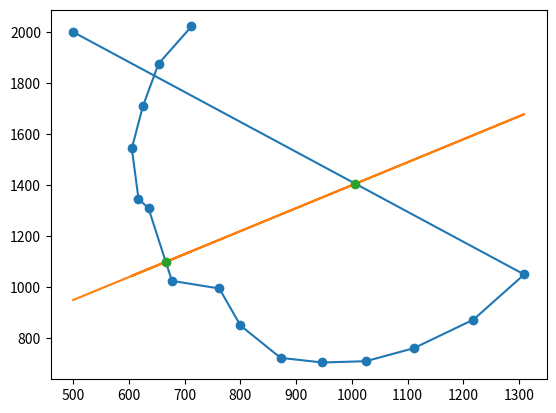

Python code for this plot:
import numpy as np
import matplotlib.pyplot as plt

x1 = np.array([712,653,625,605,617,635,677,762,800,872,947,1025,1111,1218,1309, 500])
y1 = np.array([2022,1876,1710,1544,1347,1309,1025,995,850,723,705,710,761,873,1050, 2000])

x_start = np.min(x1)
x_end = np.max(x1)+1

x_line = x1.copy()
y_line = x_line * 0.9 + 500

y=y1-y_line
nLen=len(x1)

res = {
    'x': [],
    'y': [],
}
for i in range(nLen-1):
    if np.dot(y[i], y[i+1]) == 0:#   %等于0的情况
        if y[i]==0:
            res['x'].append(i)
            res['y'].append(0)
        if y[i+1] == 0:
            res['x'].append(i+1)
            res['y'].append(0)
    
    if np.dot(y[i],y[i+1]) < 0:# %一定有交点，用一次插值
        yy = np.dot(abs(y[i]) * y_line[i+1] + abs(y[i+1])*y_line[i], 1/(abs(y[i+1])+abs(y[i])))
        res['x'].append((yy-500)/0.9)
        res['y'].append(yy)

print(res['x'])
print(res['y'])

plt.plot(x1, y1, 'o-')
plt.plot(x_line,y_line,res['x'],res['y'],'o')
plt.show()